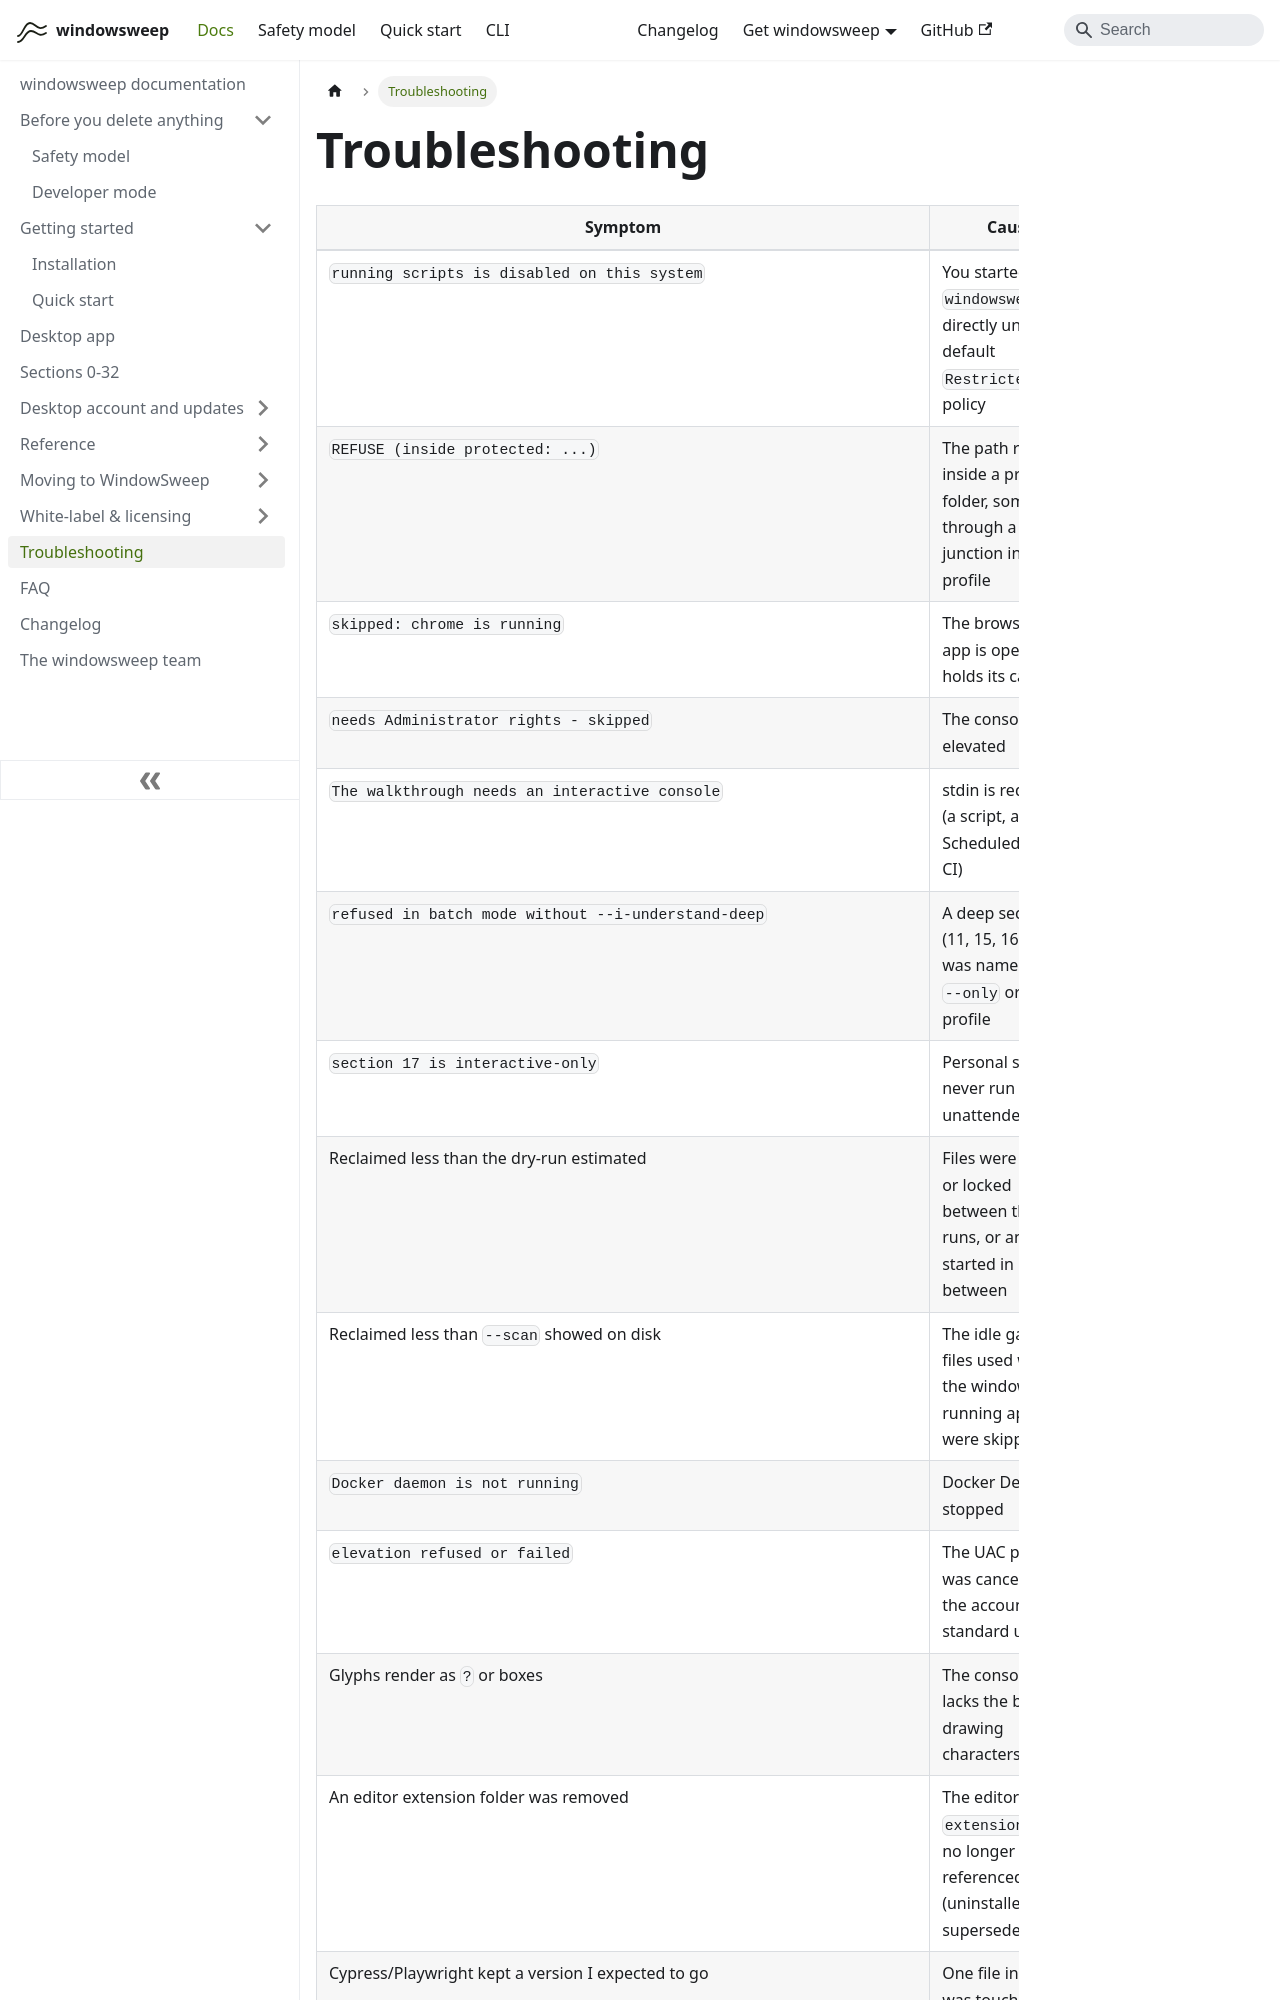

repository: aoneahsan/windowsweep-docs · page: troubleshooting/index.html · generator: docusaurus

---
title: 'Troubleshooting'
description: 'Symptom, cause, fix.'
topics: [troubleshooting]
---
# Troubleshooting

| Symptom | Cause | Fix |
|---|---|---|
| `running scripts is disabled on this system` | You started `windowsweep.ps1` directly under the default `Restricted` policy | Use `npx windowsweep`, `windowsweep.cmd`, or `powershell -ExecutionPolicy Bypass -File windowsweep.ps1 ...` |
| `REFUSE (inside protected: ...)` | The path resolves inside a protected folder, sometimes through a junction into your profile | Working as designed. `--list-targets` shows the protected list; nothing bypasses it |
| `skipped: chrome is running` | The browser or app is open and holds its cache | Close it and run `windowsweep --only 7 --yes` (the section number is in the message) |
| `needs Administrator rights - skipped` | The console is not elevated | `windowsweep --only 12 --yes --elevate`, or run the profile `system` with `--elevate` |
| `The walkthrough needs an interactive console` | stdin is redirected (a script, a Scheduled Task, CI) | Use `--all --yes`, `--only ... --yes`, `--scan` or `--dry-run` |
| `refused in batch mode without --i-understand-deep` | A deep section (11, 15, 16, 20) was named in `--only` or a profile | Add `--i-understand-deep` with `--yes`, or run it from the menu |
| `section 17 is interactive-only` | Personal sections never run unattended | Run `windowsweep --only 17` from a console; `--dry-run` lists candidates |
| Reclaimed less than the dry-run estimated | Files were created or locked between the two runs, or an app started in between | Re-run; compare the log's `skip (locked)` lines |
| Reclaimed less than `--scan` showed on disk | The idle gate kept files used within the window; running apps were skipped | Lower `--days`, close the apps, or use `--purge-all` for a full clear |
| `Docker daemon is not running` | Docker Desktop is stopped | Start Docker Desktop and re-run section 5 |
| `elevation refused or failed` | The UAC prompt was cancelled, or the account is a standard user | Approve the p
